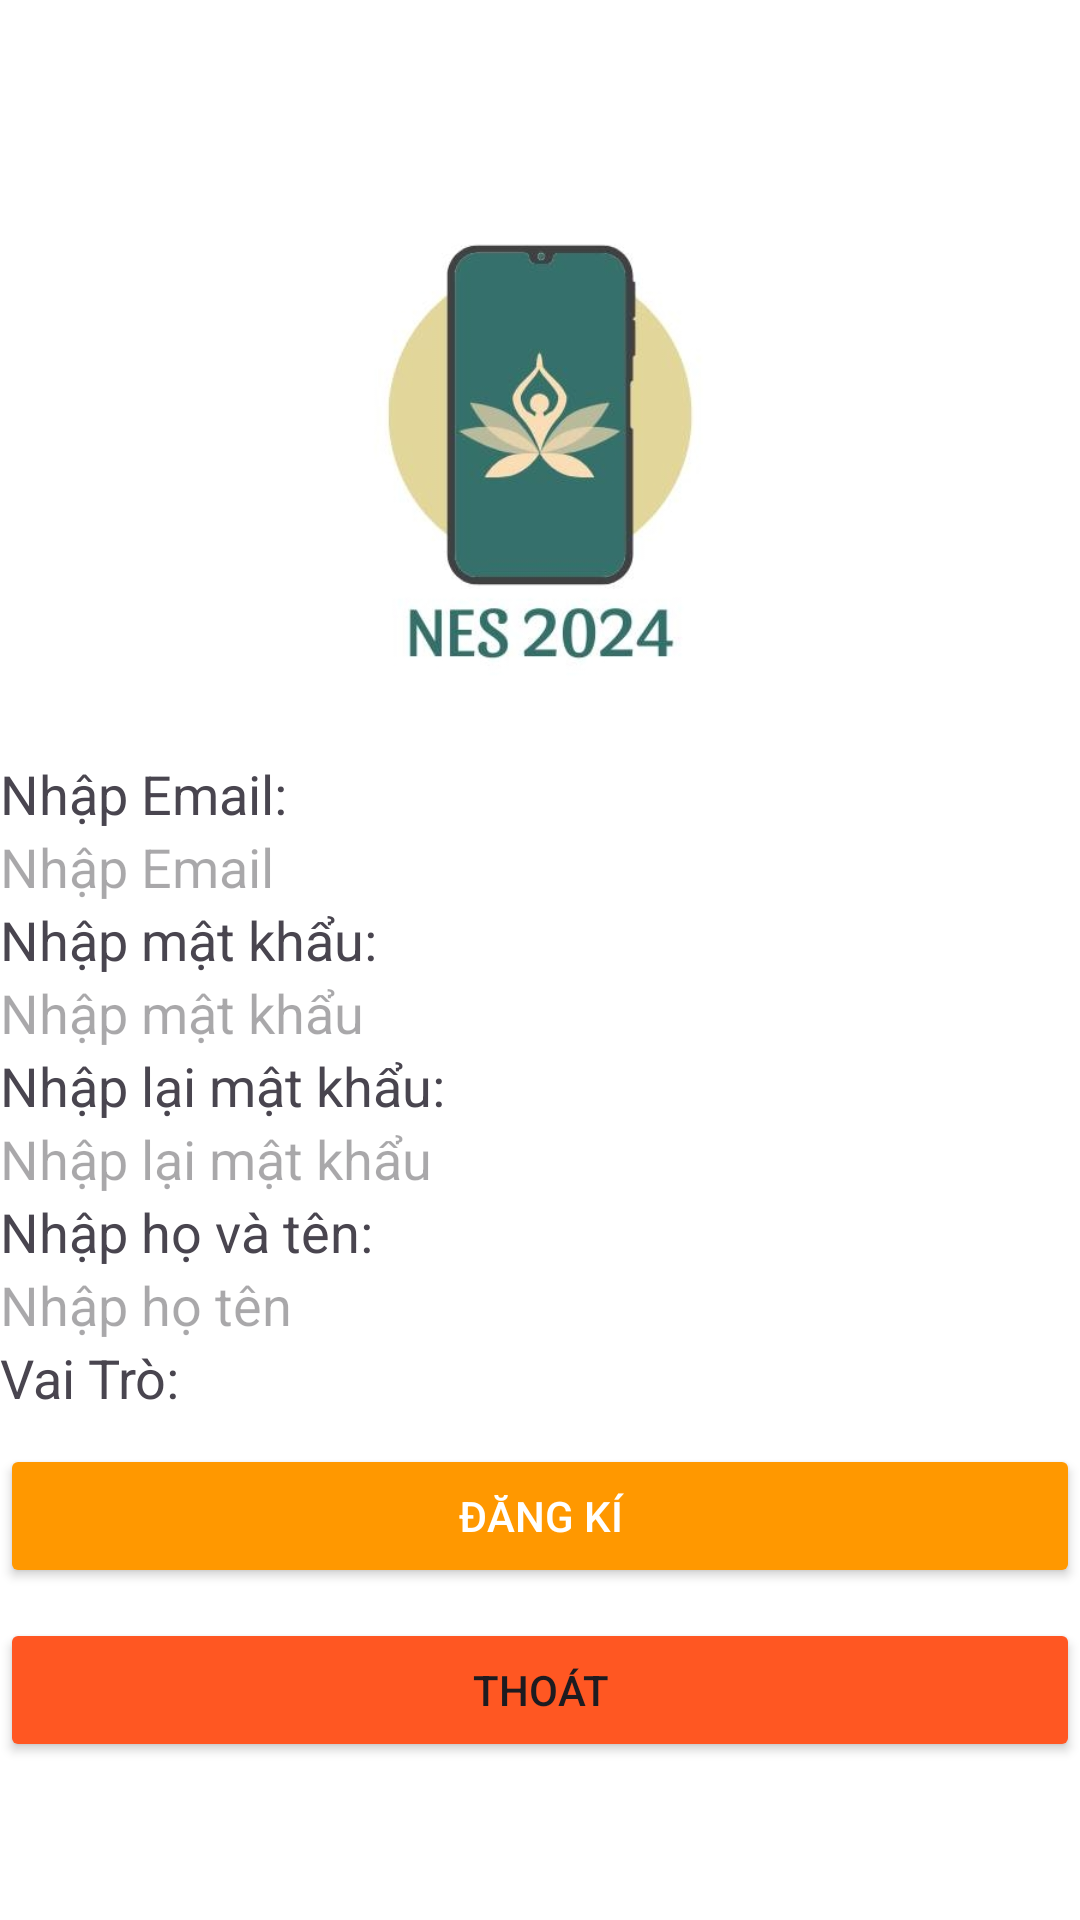

Here is an Android app screen rendered from its layout file. Give the layout XML and the strings, colors and styles it references.
<!-- AndroidManifest.xml: application theme Theme.App_moblie -->
<!-- res/layout/activity_register.xml -->
<?xml version="1.0" encoding="utf-8"?>
<LinearLayout xmlns:android="http://schemas.android.com/apk/res/android"
    xmlns:app="http://schemas.android.com/apk/res-auto"
    xmlns:tools="http://schemas.android.com/tools"
    android:id="@+id/main"
    android:layout_width="match_parent"
    android:layout_height="match_parent"
    android:gravity="center"
    android:orientation="vertical"
    android:background="@color/white"
    android:layout_margin="10dp"
    tools:context=".register">

    <ImageView
        android:layout_width="250dp"
        android:layout_height="200dp"
        android:src="@drawable/logo"/>

    <TextView
        android:layout_width="match_parent"
        android:layout_height="wrap_content"
        android:text="Nhập Email:"
        android:textSize="18sp"/>

    <EditText
        android:id="@+id/edtUser"
        android:layout_width="match_parent"
        android:layout_height="wrap_content"
        android:hint="Nhập Email"
        android:background="@drawable/custom"
        android:importantForAccessibility="yes"/>

    <TextView
        android:layout_width="match_parent"
        android:layout_height="wrap_content"
        android:text="Nhập mật khẩu:"
        android:textSize="18sp"/>

    <EditText
        android:id="@+id/edtPass"
        android:layout_width="match_parent"
        android:layout_height="wrap_content"
        android:hint="Nhập mật khẩu"
        android:background="@drawable/custom"
        android:inputType="textPassword"
        android:importantForAccessibility="yes"/>

    <TextView
        android:layout_width="match_parent"
        android:layout_height="wrap_content"
        android:text="Nhập lại mật khẩu:"
        android:textSize="18sp"/>

    <EditText
        android:id="@+id/edtRepass"
        android:layout_width="match_parent"
        android:layout_height="wrap_content"
        android:hint="Nhập lại mật khẩu"
        android:background="@drawable/custom"
        android:inputType="textPassword"
        android:importantForAccessibility="yes"/>

    <TextView
        android:layout_width="match_parent"
        android:layout_height="wrap_content"
        android:text="Nhập họ và tên:"
        android:textSize="18sp"/>

    <EditText
        android:id="@+id/edtFullName"
        android:layout_width="match_parent"
        android:layout_height="wrap_content"
        android:hint="Nhập họ tên"
        android:background="@drawable/custom"
        android:importantForAccessibility="yes"/>

    <TextView
        android:layout_width="match_parent"
        android:layout_height="wrap_content"
        android:text="Vai Trò:"
        android:textSize="18sp"/>

    <Spinner
        android:id="@+id/spinnerRole"
        android:layout_width="match_parent"
        android:layout_height="wrap_content"
        android:background="@drawable/custom"
        android:importantForAccessibility="yes"/>

    <Button
        android:id="@+id/btnre"
        android:layout_width="match_parent"
        android:layout_height="wrap_content"
        android:text="Đăng kí"
        android:textAllCaps="true"
        android:backgroundTint="#FF9800"
        android:textColor="@color/white"
        android:layout_marginTop="10dp"
        android:importantForAccessibility="yes"/>

    <Button
        android:id="@+id/btnGoBack"
        android:layout_width="match_parent"
        android:layout_height="wrap_content"

        android:textAllCaps="true"
        android:backgroundTint="#FF5722"
        android:text="Thoát"
        android:layout_marginTop="10dp"
        android:importantForAccessibility="yes"/>

</LinearLayout>
<!-- resources referenced by this layout -->
<resources>
  <color name="white">#FFFFFFFF</color>
  <!-- drawable logo: jpg bitmap (drawable, 32733 bytes) -->
  <style name="Theme.App_moblie" parent="Base.Theme.App_moblie" />
  <style name="Base.Theme.App_moblie" parent="Theme.Material3.DayNight.NoActionBar">
          
          
      </style>
</resources>
